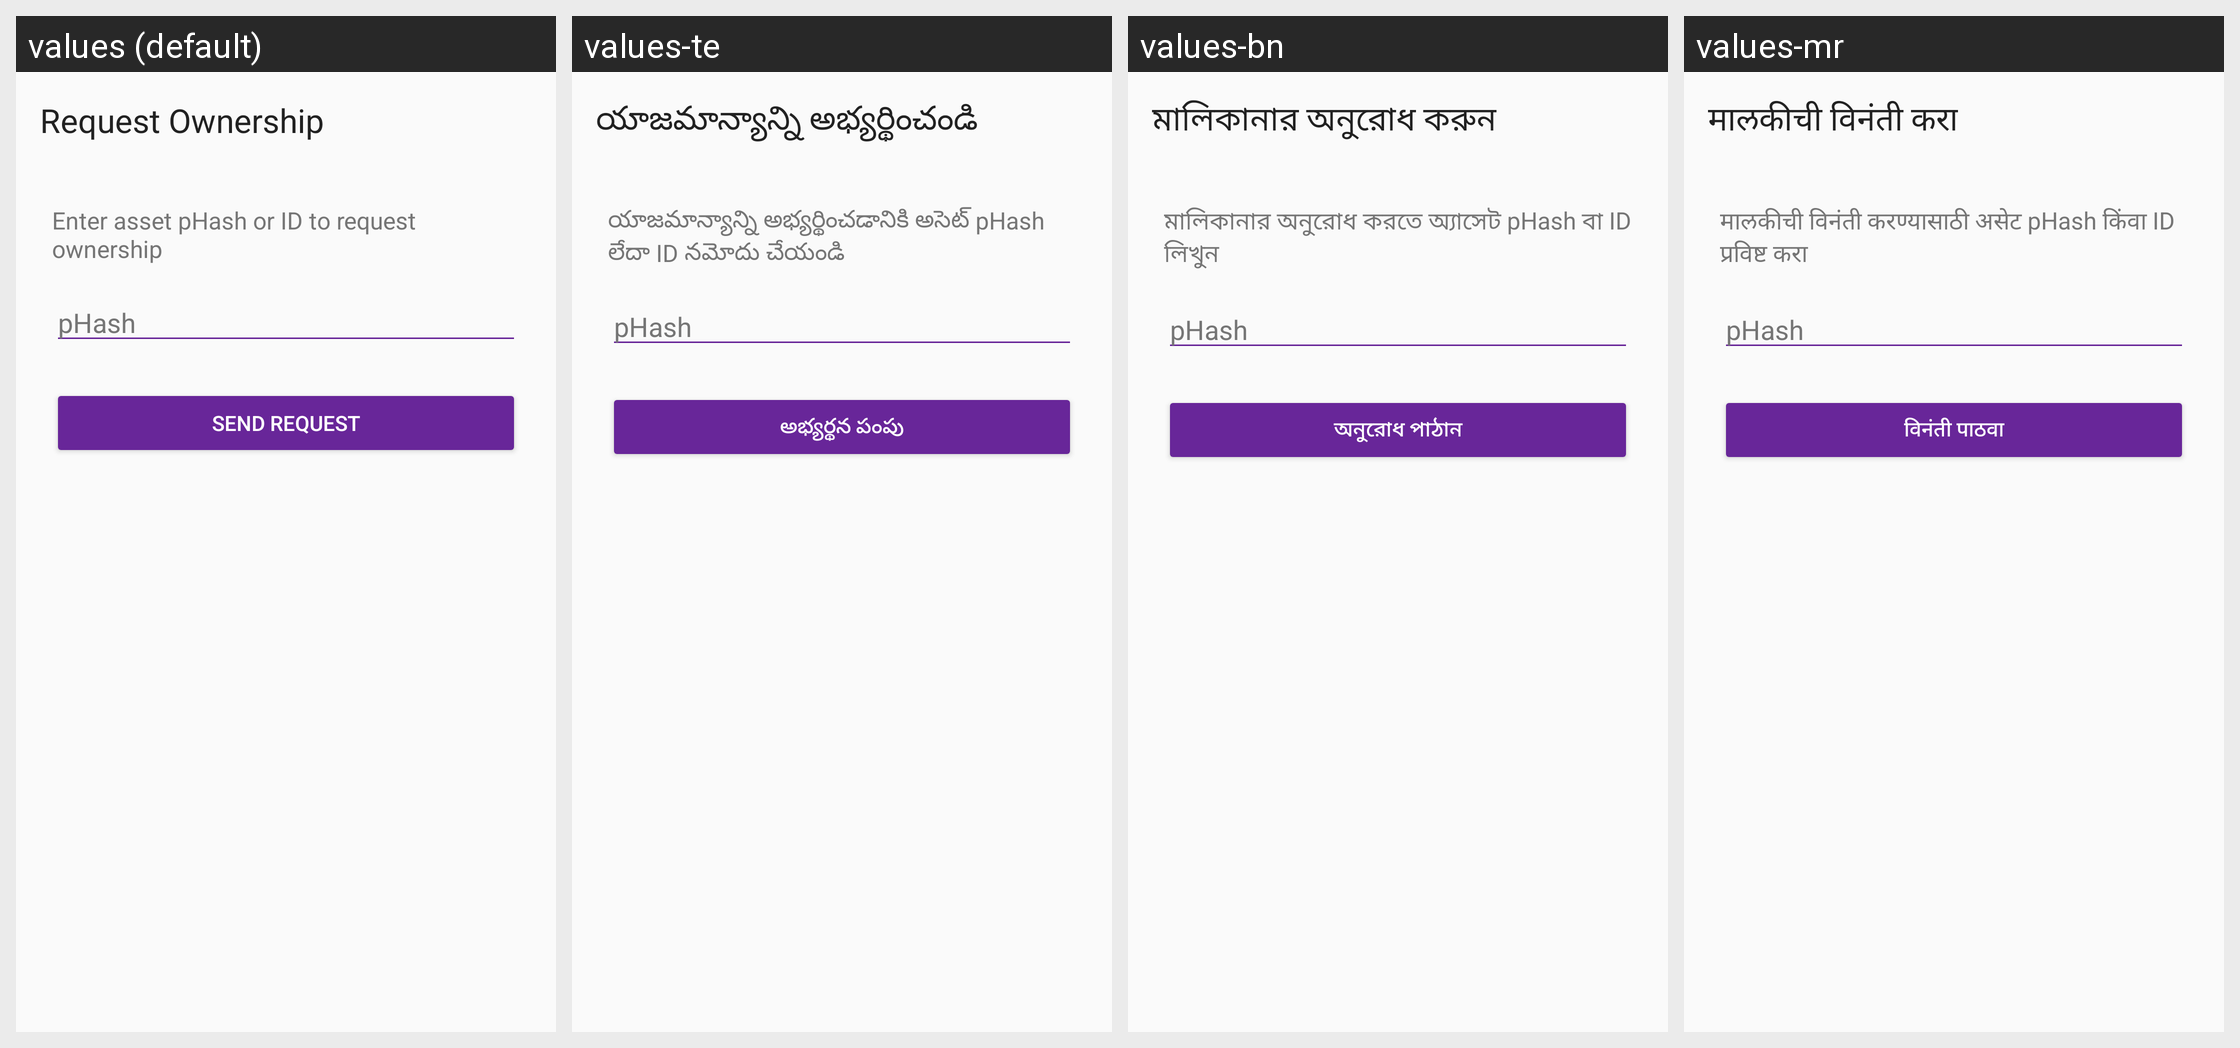

Strings drawn on this Android screen and how each of the app's shown locales translates them:
Android screen res/layout/fragment_request_ownership.xml rendered under 4 locales, left to right: values (default), values-te, values-bn, values-mr. Device: Nexus 5 (rendered at 1080×1920; each locale shown at half size, 540×960, under a caption strip naming it); theme Theme.AssetVault.
Other locales in the repository, not shown: values-hi.
Strings drawn on this screen, with the default value and each locale's value (text and hints the layout hard-codes, and strings that could not be matched under every locale, appear in the picture but are not listed):

request_ownership_title
  values: Request Ownership
  values-te: యాజమాన్యాన్ని అభ్యర్థించండి
  values-bn: মালিকানার অনুরোধ করুন
  values-mr: मालकीची विनंती करा

request_asset_hash
  values: Enter asset pHash or ID to request ownership
  values-te: యాజమాన్యాన్ని అభ్యర్థించడానికి అసెట్ pHash లేదా ID నమోదు చేయండి
  values-bn: মালিকানার অনুরোধ করতে অ্যাসেট pHash বা ID লিখুন
  values-mr: मालकीची विनंती करण्यासाठी असेट pHash किंवा ID प्रविष्ट करा

send_request
  values: Send Request
  values-te: అభ్యర్థన పంపు
  values-bn: অনুরোধ পাঠান
  values-mr: विनंती पाठवा
